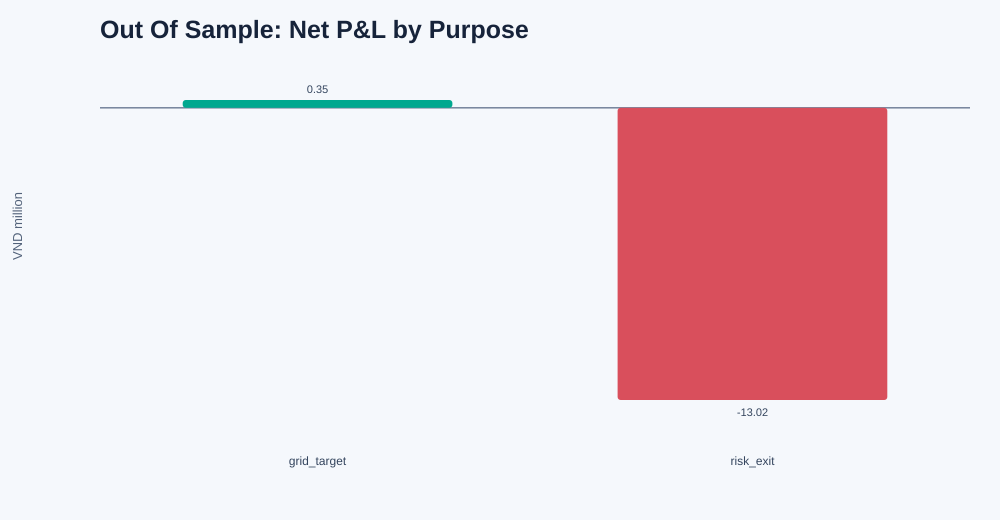

Source data for this figure (header and first rows):
purpose, completed_sales, winning_sales, losing_sales, net_pnl_vnd, average_pnl_vnd, profit_factor
grid_target, 12, 12, 0, 347841, 28987, infinity
risk_exit, 48, 0, 48, -13018269, -271214, 0.0
